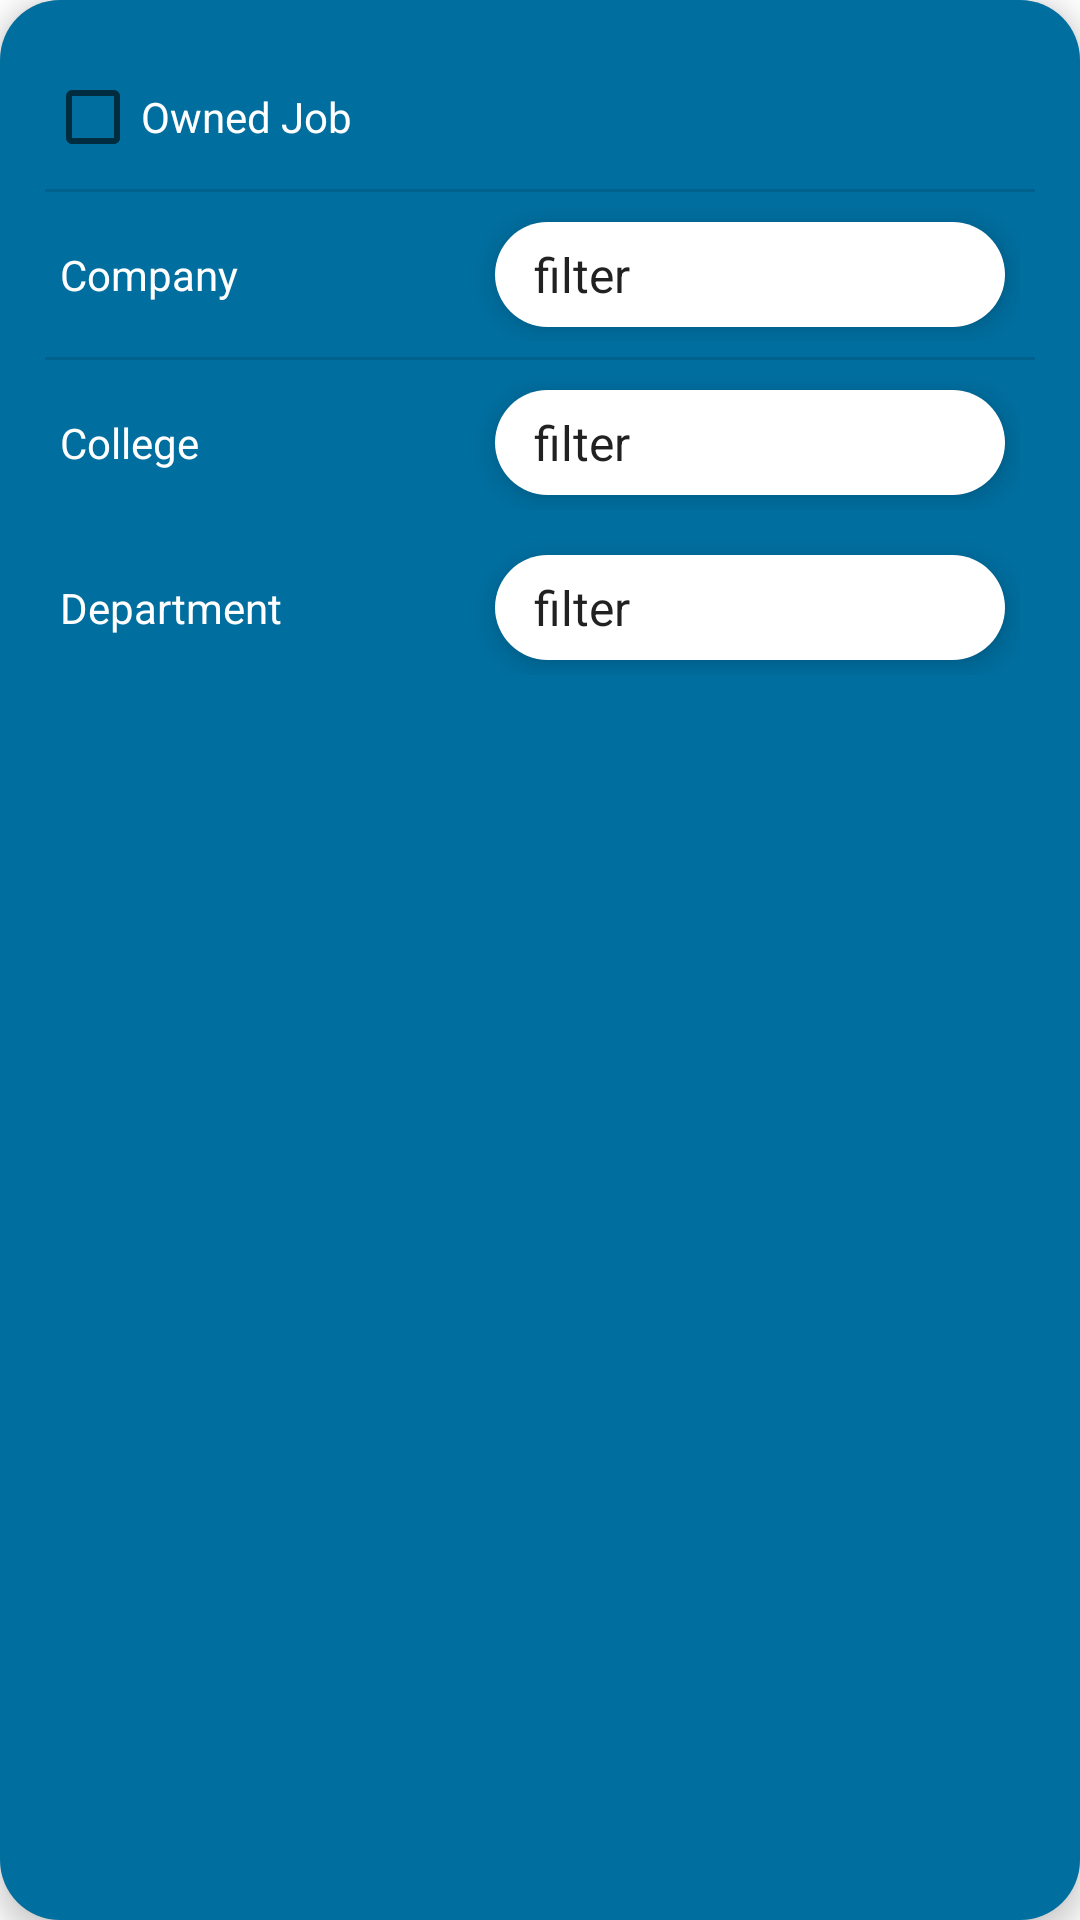

Here is an Android app screen rendered from its layout file. Give the layout XML and the strings, colors and styles it references.
<!-- AndroidManifest.xml: application theme Theme.SPM -->
<!-- res/layout/dialog_filter_job.xml -->
<?xml version="1.0" encoding="utf-8"?>
<androidx.constraintlayout.widget.ConstraintLayout xmlns:android="http://schemas.android.com/apk/res/android"
    xmlns:app="http://schemas.android.com/apk/res-auto"
    xmlns:tools="http://schemas.android.com/tools"
    android:id="@+id/linearLayout"
    android:layout_width="match_parent"
    android:layout_height="300sp"
    android:background="@drawable/spm_blue_40_all_round"
    android:elevation="5sp"
    android:orientation="vertical"
    android:padding="10sp">

    <ScrollView
        android:layout_width="match_parent"
        android:layout_height="match_parent"
        app:layout_constraintBottom_toBottomOf="parent"
        app:layout_constraintEnd_toEndOf="parent"
        app:layout_constraintTop_toTopOf="parent">

        <LinearLayout
            android:layout_width="match_parent"
            android:layout_height="wrap_content"
            android:orientation="vertical"
            android:padding="5sp">

            <CheckBox
                android:id="@+id/cbFilterMyOwned"
                android:layout_width="match_parent"
                android:layout_height="wrap_content"
                android:text="Owned Job"
                android:textColor="@color/white"
                android:textColorHint="@color/black" />

            <View
                android:id="@+id/divider3"
                android:layout_width="match_parent"
                android:layout_height="1dp"
                android:background="?android:attr/listDivider" />

            <LinearLayout
                android:layout_width="match_parent"
                android:layout_height="match_parent"
                android:gravity="center"
                android:orientation="horizontal"
                android:padding="5sp">

                <TextView
                    android:id="@+id/textView4"
                    android:layout_width="120sp"
                    android:layout_height="wrap_content"
                    android:layout_weight="1"
                    android:text="Company"
                    android:textColor="@color/white" />

                <Spinner
                    android:id="@+id/spJobFilterCompany"
                    android:layout_width="170sp"
                    android:layout_height="35sp"
                    android:layout_margin="5sp"
                    android:background="@drawable/white_all_round"
                    android:elevation="5sp"
                    android:entries="@array/filter"
                    android:padding="5sp"
                    android:spinnerMode="dialog" />
            </LinearLayout>

            <View
                android:id="@+id/divider"
                android:layout_width="match_parent"
                android:layout_height="1dp"
                android:background="?android:attr/listDivider" />

            <LinearLayout
                android:layout_width="match_parent"
                android:layout_height="wrap_content"
                android:gravity="center"
                android:orientation="horizontal"
                android:padding="5sp"
                android:visibility="gone">

                <TextView
                    android:id="@+id/textView5"
                    android:layout_width="120sp"
                    android:layout_height="wrap_content"
                    android:layout_weight="1"
                    android:text="University"
                    android:textColor="@color/white" />

                <Spinner
                    android:id="@+id/spJobFilterUniversity"
                    android:layout_width="170sp"
                    android:layout_height="35sp"
                    android:layout_margin="5sp"
                    android:background="@drawable/white_all_round"
                    android:elevation="5sp"
                    android:entries="@array/filter"
                    android:padding="5sp"
                    android:spinnerMode="dialog" />
            </LinearLayout>

            <LinearLayout
                android:layout_width="match_parent"
                android:layout_height="match_parent"
                android:gravity="center"
                android:orientation="horizontal"
                android:padding="5sp">

                <TextView
                    android:id="@+id/textView6"
                    android:layout_width="120sp"
                    android:layout_height="wrap_content"
                    android:layout_weight="1"
                    android:text="College"
                    android:textColor="@color/white" />

                <Spinner
                    android:id="@+id/spJobFilterCollege"
                    android:layout_width="170sp"
                    android:layout_height="35sp"
                    android:layout_margin="5sp"
                    android:background="@drawable/white_all_round"
                    android:elevation="5sp"
                    android:entries="@array/filter"
                    android:padding="5sp"
                    android:spinnerMode="dialog" />
            </LinearLayout>

            <LinearLayout
                android:layout_width="match_parent"
                android:layout_height="match_parent"
                android:layout_weight="1"
                android:gravity="center"
                android:orientation="horizontal"
                android:padding="5sp">

                <TextView
                    android:id="@+id/textView15"
                    android:layout_width="120sp"
                    android:layout_height="wrap_content"
                    android:layout_weight="1"
                    android:text="Department"
                    android:textColor="@color/white" />

                <Spinner
                    android:id="@+id/spJobFilterDept"
                    android:layout_width="170sp"
                    android:layout_height="35sp"
                    android:layout_margin="5sp"
                    android:background="@drawable/white_all_round"
                    android:elevation="5sp"
                    android:entries="@array/filter"
                    android:padding="5sp"
                    android:spinnerMode="dialog" />
            </LinearLayout>

        </LinearLayout>
    </ScrollView>

    <ImageButton
        android:id="@+id/btnFilterGoBack"
        android:layout_width="wrap_content"
        android:layout_height="wrap_content"
        android:background="@null"
        android:padding="5sp"
        app:layout_constraintEnd_toEndOf="parent"
        app:layout_constraintTop_toTopOf="parent"
        app:srcCompat="@drawable/icon_close_white" />

</androidx.constraintlayout.widget.ConstraintLayout>
<!-- resources referenced by this layout -->
<resources>
  <string-array name="filter">
          <item>filter</item>
      </string-array>
  <color name="black">#FF000000</color>
  <color name="white">#FFFFFFFF</color>
  <!-- drawable spm_blue_40_all_round (drawable) -->
  <?xml version="1.0" encoding="utf-8"?>
  <selector xmlns:android="http://schemas.android.com/apk/res/android">
      <item>
          <shape android:shape="rectangle">
              <solid android:color="@color/spm_blue_40"/>
              <corners
                  android:radius="20sp"/>
          </shape>
      </item>
  </selector>
  <!-- drawable white_all_round (drawable) -->
  <?xml version="1.0" encoding="utf-8"?>
  <selector xmlns:android="http://schemas.android.com/apk/res/android">
      <item>
          <shape android:shape="rectangle">
              <solid android:color="@color/white"/>
              <corners
                  android:radius="20sp"/>
          </shape>
      </item>
  </selector>
  <style name="Theme.SPM" parent="Theme.MaterialComponents.DayNight.NoActionBar">
          
          <item name="colorPrimary">@color/spm_blue_40</item>
          <item name="colorPrimaryVariant">@color/spm_blue_30</item>
          <item name="colorOnPrimary">@color/white</item>
          
          <item name="colorSecondary">@color/teal_200</item>
          <item name="colorSecondaryVariant">@color/teal_700</item>
          <item name="colorOnSecondary">@color/black</item>
          
          <item name="android:statusBarColor" tools:targetApi="l">#B3161616</item>
          
          <item name="fontFamily">@font/actor</item>
          
          <item name="android:windowTranslucentStatus">true</item>
      </style>
  <color name="spm_blue_40">#006E9F</color>
  <color name="spm_blue_30">#009BBB</color>
  <color name="teal_200">#FF03DAC5</color>
  <color name="teal_700">#FF018786</color>
</resources>
